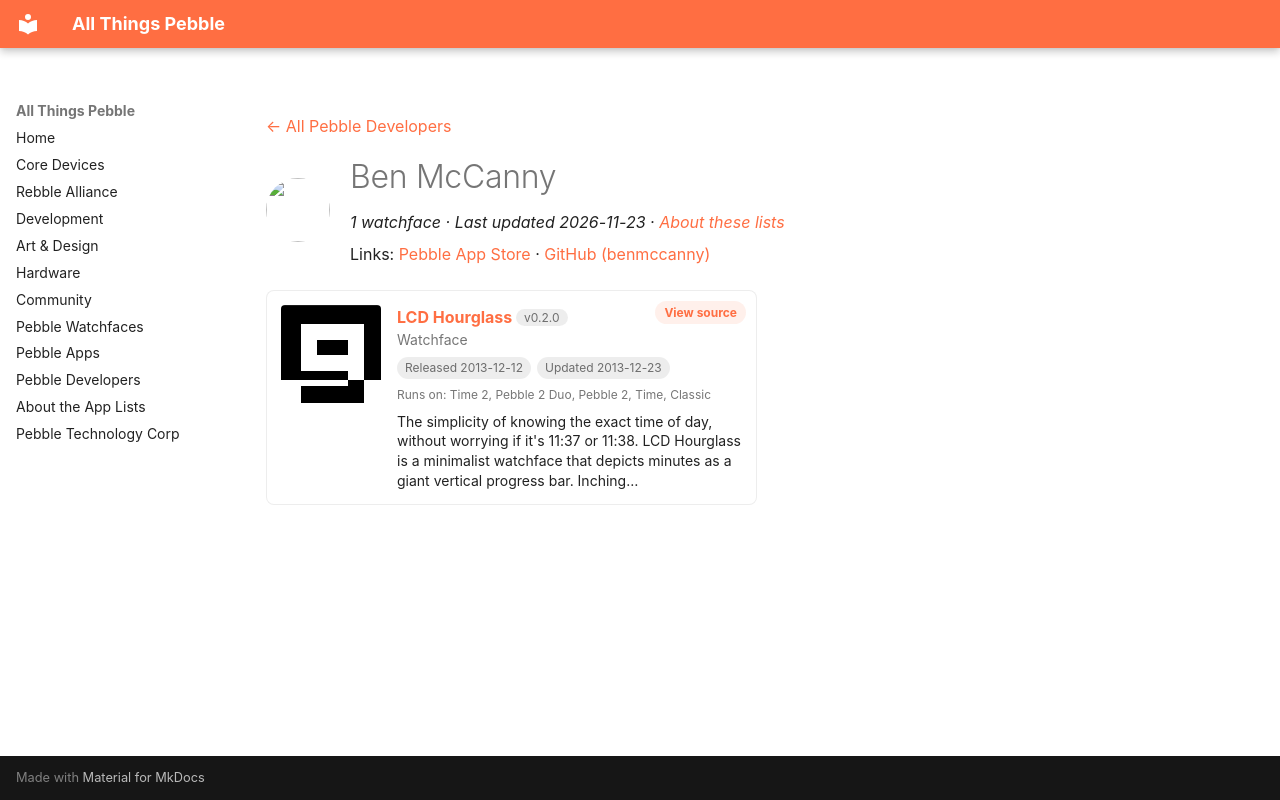

repository: saltedlolly/all-things-pebble · page: developers/ben-mccanny.html · generator: mkdocs

---
title: "Ben McCanny"
hide:
  - toc
---

<!-- Generated by scripts/update_app_directory.py: do not edit by hand -->
[← All Pebble Developers](../developers.md)

<div class="dev-header" markdown>
<img class="dev-avatar" src="https://github.com/benmccanny.png?size=128" alt="" width="64" height="64" loading="lazy" onerror="this.remove()">
<div class="dev-intro" markdown>

# Ben McCanny

*1 watchface · Last updated 2026-11-23 · [About these lists](../about-app-lists.md)*

Links: [Pebble App Store](https://apps.repebble.com/apps/dev/ben-mccanny_52a92edc79c18f0e08000011) · [GitHub (benmccanny)](https://github.com/benmccanny)

</div>
</div>

<div class="app-grid dev-apps" data-search-exclude>
<div class="app-card" data-type="watchface" data-title="lcd hourglass" data-released="2013-12-12" data-updated="2013-12-23">
<a class="app-shot" href="https://apps.repebble.com/52a940f8c0ca93a0d1000017" data-search-exclude><img src="../images/apps/52a940f8c0ca93a0d1000017.png" alt="LCD Hourglass" loading="lazy"></a>
<div class="app-info">
<h2 class="app-name" id="app-52a940f8c0ca93a0d1000017"><a href="https://apps.repebble.com/52a940f8c0ca93a0d1000017">LCD Hourglass</a> <span class="app-version" title="Latest version" data-search-exclude>v0.2.0</span></h2>
<a class="app-source" href="https://github.com/benmccanny" title="Source code" data-search-exclude>View source</a>
<div class="app-dev">Watchface</div>
<div class="app-tags" data-search-exclude><span title="First published in the app store">Released 2013-12-12</span> <span title="Latest release in the app store">Updated 2013-12-23</span></div>
<div class="app-watches" title="Supported watches" data-search-exclude>Runs on: Time 2, Pebble 2 Duo, Pebble 2, Time, Classic</div>
<p class="app-desc">The simplicity of knowing the exact time of day, without worrying if it&#x27;s 11:37 or 11:38. LCD Hourglass is a minimalist watchface that depicts minutes as a giant vertical progress bar. Inching…</p>
</div>
</div>
</div>
